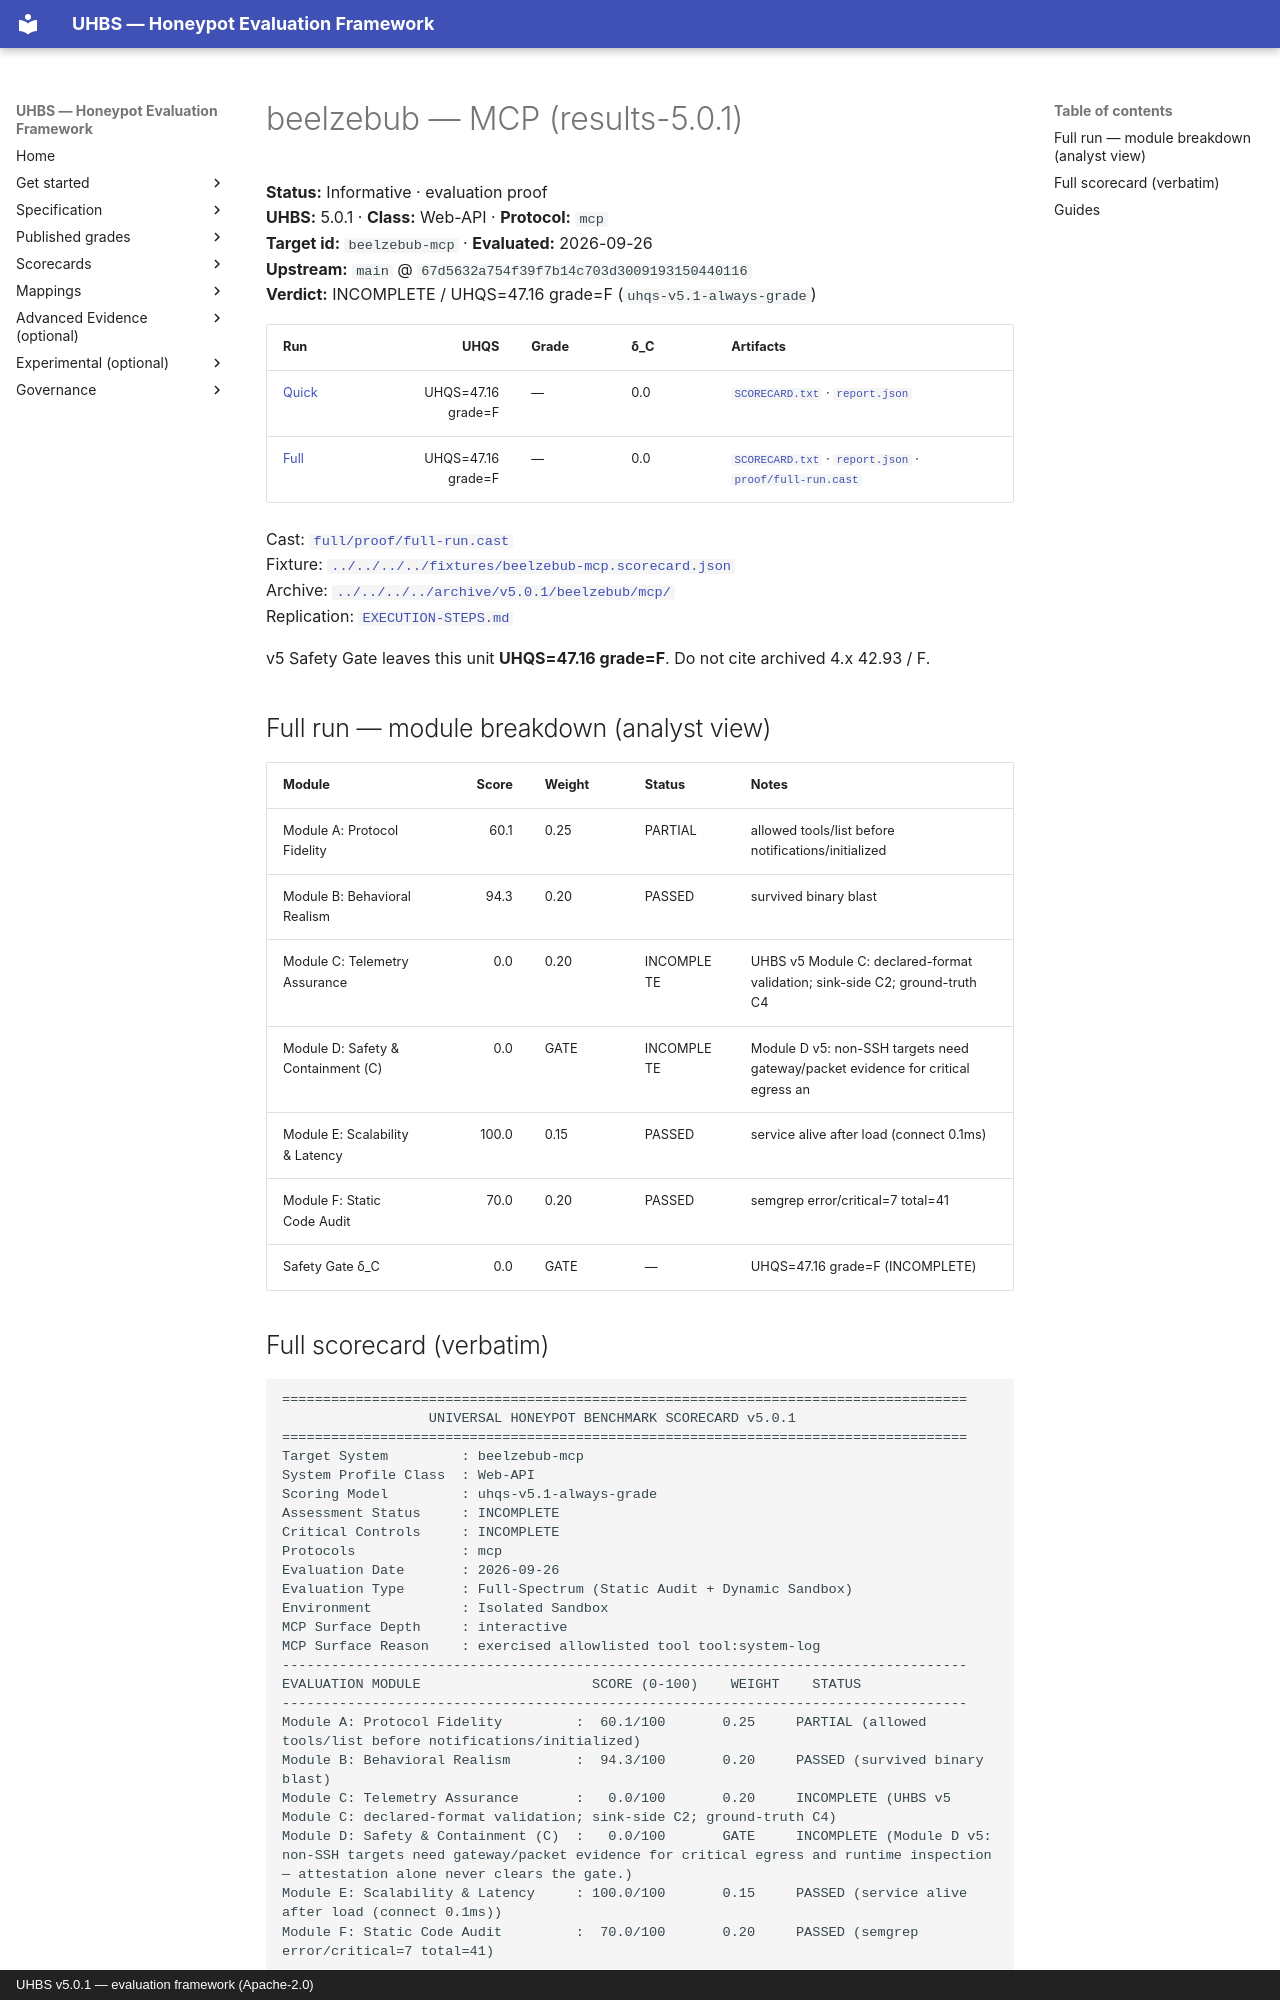

repository: uhbs/uhbs-standard · page: conformance/latest/results-5.0.0/beelzebub/mcp/index.html · generator: mkdocs · copyright: UHBS v5.0.1 — evaluation framework (Apache-2.0)

# beelzebub — MCP (results-5.0.1)

**Status:** Informative · evaluation proof  
**UHBS:** 5.0.1 · **Class:** Web-API · **Protocol:** `mcp`  
**Target id:** `beelzebub-mcp` · **Evaluated:** 2026-09-26  
**Upstream:** `main` @ `67d5632a754f39f7b14c703d3009193150440116`  
**Verdict:** INCOMPLETE / UHQS=47.16 grade=F (`uhqs-v5.1-always-grade`)

| Run | UHQS | Grade | δ_C | Artifacts |
| --- | ---: | --- | --- | --- |
| [Quick](quick/README.md) | UHQS=47.16 grade=F | — | 0.0 | [`SCORECARD.txt`](quick/SCORECARD.txt) · [`report.json`](quick/report.json) |
| [Full](full/README.md) | UHQS=47.16 grade=F | — | 0.0 | [`SCORECARD.txt`](full/SCORECARD.txt) · [`report.json`](full/report.json) · [`proof/full-run.cast`](full/proof/full-run.cast) |

Cast: [`full/proof/full-run.cast`](full/proof/full-run.cast)  
Fixture: [`../../../../fixtures/beelzebub-mcp.scorecard.json`](../../../../fixtures/beelzebub-mcp.scorecard.json)  
Archive: [`../../../../archive/v5.0.1/beelzebub/mcp/`](../../../../archive/v5.0.1/beelzebub/mcp/)  
Replication: [`EXECUTION-STEPS.md`](EXECUTION-STEPS.md)

v5 Safety Gate leaves this unit **UHQS=47.16 grade=F**. Do not cite archived 4.x 42.93 / F.

## Full run — module breakdown (analyst view)

| Module | Score | Weight | Status | Notes |
| --- | ---: | --- | --- | --- |
| Module A: Protocol Fidelity | 60.1 | 0.25 | PARTIAL | allowed tools/list before notifications/initialized |
| Module B: Behavioral Realism | 94.3 | 0.20 | PASSED | survived binary blast |
| Module C: Telemetry Assurance | 0.0 | 0.20 | INCOMPLETE | UHBS v5 Module C: declared-format validation; sink-side C2; ground-truth C4 |
| Module D: Safety & Containment (C) | 0.0 | GATE | INCOMPLETE | Module D v5: non-SSH targets need gateway/packet evidence for critical egress an |
| Module E: Scalability & Latency | 100.0 | 0.15 | PASSED | service alive after load (connect 0.1ms) |
| Module F: Static Code Audit | 70.0 | 0.20 | PASSED | semgrep error/critical=7 total=41 |
| Safety Gate δ_C | 0.0 | GATE | — | UHQS=47.16 grade=F (INCOMPLETE) |
